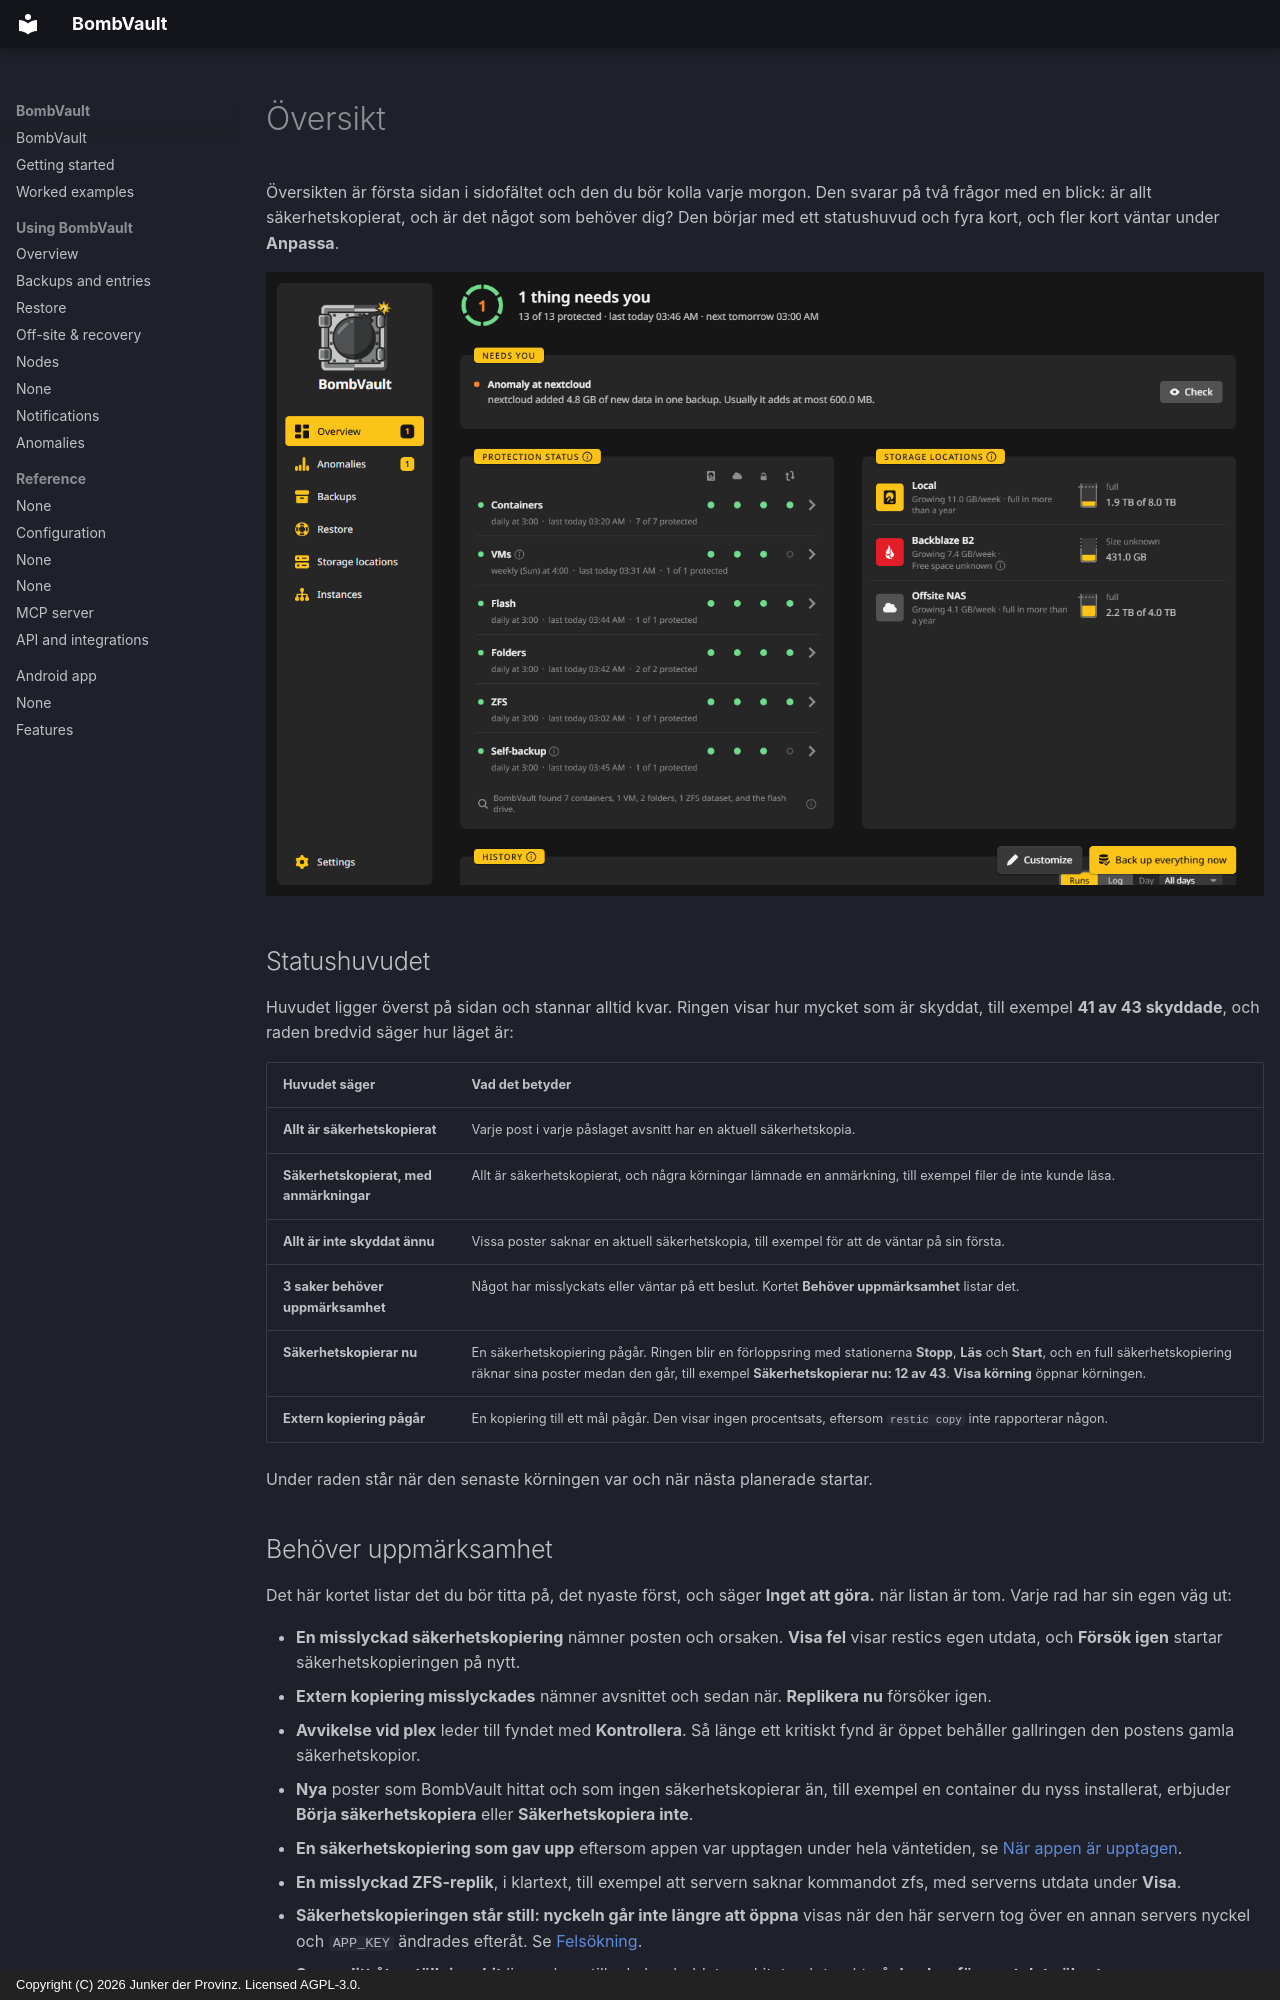

repository: junkerderprovinz/bombvault · page: overview.sv/index.html · generator: mkdocs · copyright: Copyright (C) 2026 Junker der Provinz. Licensed AGPL-3.0.

# Översikt

Översikten är första sidan i sidofältet och den du bör kolla varje morgon. Den svarar på två frågor med en blick: är allt säkerhetskopierat, och är det något som behöver dig? Den börjar med ett statushuvud och fyra kort, och fler kort väntar under **Anpassa**.

![Översikten efter några dagar: statushuvudet, Behöver uppmärksamhet med en varning, skyddet för varje avsnitt, lagringsmålen och historiken.](assets/screenshots/overview/home-dark.png#only-dark)
![Översikten efter några dagar: statushuvudet, Behöver uppmärksamhet med en varning, skyddet för varje avsnitt, lagringsmålen och historiken.](assets/screenshots/overview/home-light.png#only-light)

## Statushuvudet {#status-head}

Huvudet ligger överst på sidan och stannar alltid kvar. Ringen visar hur mycket som är skyddat, till exempel **41 av 43 skyddade**, och raden bredvid säger hur läget är:

| Huvudet säger | Vad det betyder |
|---|---|
| **Allt är säkerhetskopierat** | Varje post i varje påslaget avsnitt har en aktuell säkerhetskopia. |
| **Säkerhetskopierat, med anmärkningar** | Allt är säkerhetskopierat, och några körningar lämnade en anmärkning, till exempel filer de inte kunde läsa. |
| **Allt är inte skyddat ännu** | Vissa poster saknar en aktuell säkerhetskopia, till exempel för att de väntar på sin första. |
| **3 saker behöver uppmärksamhet** | Något har misslyckats eller väntar på ett beslut. Kortet **Behöver uppmärksamhet** listar det. |
| **Säkerhetskopierar nu** | En säkerhetskopiering pågår. Ringen blir en förloppsring med stationerna **Stopp**, **Läs** och **Start**, och en full säkerhetskopiering räknar sina poster medan den går, till exempel **Säkerhetskopierar nu: 12 av 43**. **Visa körning** öppnar körningen. |
| **Extern kopiering pågår** | En kopiering till ett mål pågår. Den visar ingen procentsats, eftersom `restic copy` inte rapporterar någon. |

Under raden står när den senaste körningen var och när nästa planerade startar.

## Behöver uppmärksamhet {#needs-you}

Det här kortet listar det du bör titta på, det nyaste först, och säger **Inget att göra.** när listan är tom. Varje rad har sin egen väg ut:

- **En misslyckad säkerhetskopiering** nämner posten och orsaken. **Visa fel** visar restics egen utdata, och **Försök igen** startar säkerhetskopieringen på nytt.
- **Extern kopiering misslyckades** nämner avsnittet och sedan när. **Replikera nu** försöker igen.
- **Avvikelse vid plex** leder till fyndet med **Kontrollera**. Så länge ett kritiskt fynd är öppet behåller gallringen den postens gamla säkerhetskopior.
- **Nya** poster som BombVault hittat och som ingen säkerhetskopierar än, till exempel en container du nyss installerat, erbjuder **Börja säkerhetskopiera** eller **Säkerhetskopiera inte**.
- **En säkerhetskopiering som gav upp** eftersom appen var upptagen under hela väntetiden, se [När appen är upptagen](backups.md#app-busy).
- **En misslyckad ZFS-replik**, i klartext, till exempel att servern saknar kommandot zfs, med serverns utdata under **Visa**.
- **Säkerhetskopieringen står still: nyckeln går inte längre att öppna** visas när den här servern tog över en annan servers nyckel och `APP_KEY` ändrades efteråt. Se [Felsökning](troubleshooting.md#backups-stopped-and-say-the-key-can-no-longer-be-opened).
- **Spara ditt återställningskit** ligger kvar tills du har laddat ner kitet och tryckt på **Jag har förvarat det säkert**.
